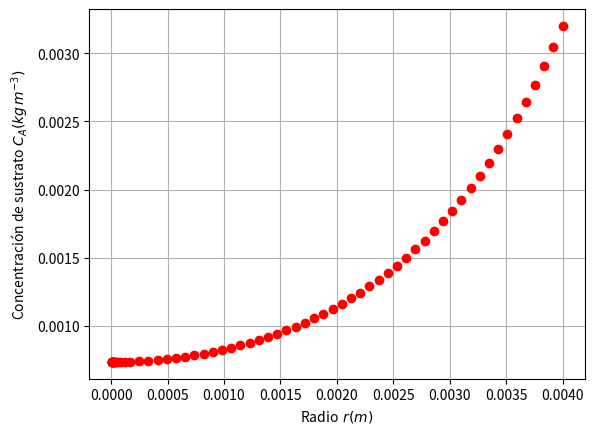

Recreate this plot in Python.
# -*- coding: utf-8 -*-
"""
Created on Sun Nov 22 23:46:35 2020

[redacted]

Perfil de concentración para una enzima inmovilizada
Datos tomados de 
BIOPROCESS ENGINEERING PRINCIPLES SECOND EDITION PAULINE M. DORAN. 2013 Elsevier


Una enzima se inmoviliza en perlas de agarosa de 8 mm de diámetro. 
La concentración de enzima en las perlas son 0,018 kg de proteína 
por m3 de gel. Se sumergen diez perlas en una solución bien mezclada
que contiene sustrato a una concentración de 3,2*10^3 kg m^-3.
La difusividad efectiva del sustrato en el gel de agarosa es 2,1*10^-9 m2 s^-1. 
La cinética de la reacción enzimática se puede aproximar como de primer orden 
con constante de reacción de primer orden igual a  3,11*10^5 s^-1 por kg 
de proteína. 
Los efectos de transferencia externa de masa son insignificantes. 
Trace el perfil de concentración de sustrato en estado estacionario dentro de 
las  perlas en función del radio de las partículas.
"""

#importar librerías
import numpy as np
import matplotlib.pyplot as plt
from scipy.integrate import solve_bvp

#Definir modelo
def perfil_concentracion_enzima_inmovilizada(r, C):
    #Cambiar el valor de rA dependiendo del tipo de 
    #cinética a utilizar
    z = C[0]
    rA = k1*z
    dz = C[1]
    dz2 = (-2/r)*dz + rA/DA
    return np.array([dz, dz2])

def bc(ya, yb):    
    return np.array([ya[1]-0, yb[0]-CAs])

#Datos
R = (8/2)/1000   #m
DA=2.1e-09    #m2/s
CAs = 3.2 *(10**-3)   #kg/m3
Volumen_perla = (4/3)*np.pi*(R**3)   #m3
Enzima_perla = 0.018*Volumen_perla
k1 = 3.11e5 * Enzima_perla   #s^-1

#Condiciones de frontera

r = np.linspace(0.005e-3, R)
y = np.zeros((2, r.size))
y[0] = CAs

sol = solve_bvp(perfil_concentracion_enzima_inmovilizada, bc,
                r, y)

conc = sol.y[0]
radius = sol.x

fig, ax = plt.subplots()
ax.plot(radius, conc, 'or')
ax.grid()
#ax.set_xlim(0, 0.004)
#ax.set_ylim(0, 0.0035)
ax.set_xlabel('Radio $\/r (m)$')
ax.set_ylabel('Concentración de sustrato $C_A (kg \/m^{-3})$')

